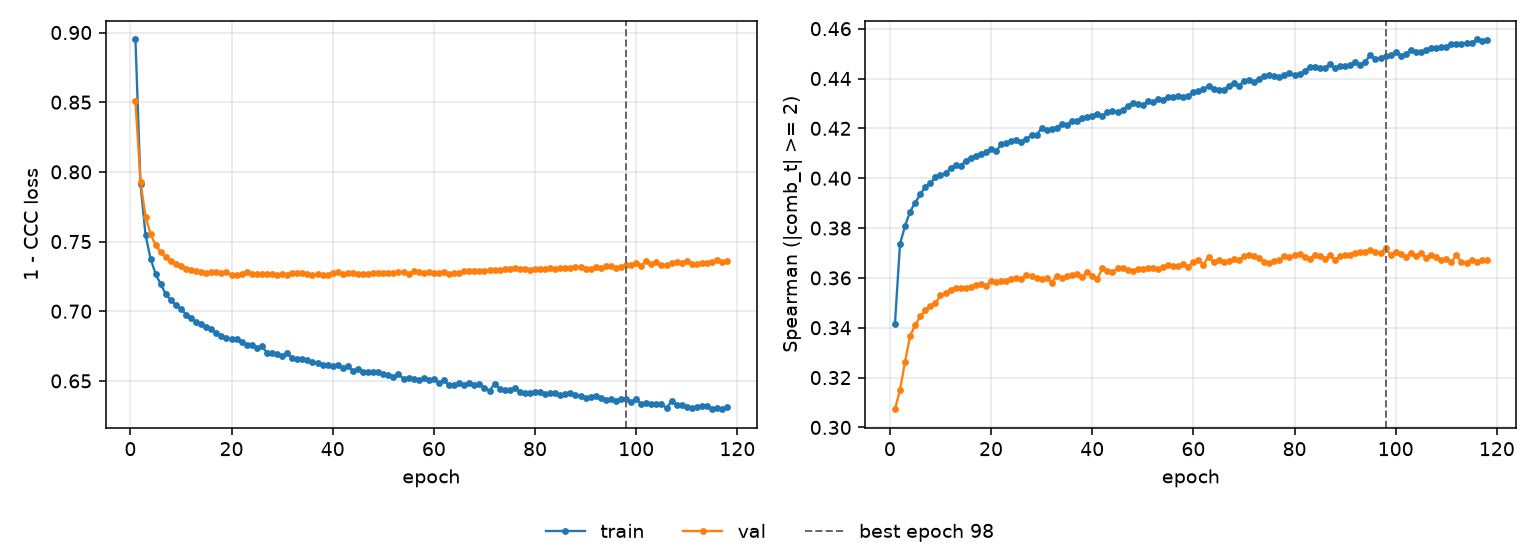

The data file committed next to this chart (first rows):
epoch, tr_loss, vl_loss, tr_sp, vl_sp, is_best
1, 0.895, 0.8506, 0.3416, 0.3073, False
2, 0.791, 0.7928, 0.3737, 0.315, False
3, 0.7544, 0.7679, 0.3809, 0.3264, False
4, 0.7376, 0.7552, 0.3866, 0.3367, False
5, 0.7266, 0.7473, 0.3902, 0.3411, False
6, 0.7193, 0.7424, 0.3935, 0.3445, False
7, 0.7123, 0.7388, 0.3966, 0.347, False
8, 0.708, 0.7358, 0.3979, 0.3488, False
9, 0.7042, 0.7339, 0.4005, 0.3498, False
10, 0.7018, 0.7322, 0.4015, 0.353, False
11, 0.6976, 0.7306, 0.4019, 0.3539, False
12, 0.6949, 0.7295, 0.404, 0.3551, False
13, 0.6922, 0.729, 0.4052, 0.3561, False
14, 0.6905, 0.7283, 0.405, 0.3558, False
15, 0.6885, 0.7277, 0.407, 0.3561, False
16, 0.6871, 0.728, 0.4081, 0.3565, False
17, 0.6842, 0.7282, 0.409, 0.357, False
18, 0.6822, 0.7274, 0.4098, 0.3577, False
19, 0.6808, 0.7284, 0.4104, 0.3569, False
20, 0.6798, 0.7261, 0.4119, 0.3587, False
21, 0.6801, 0.7263, 0.4109, 0.3584, False
22, 0.6776, 0.7269, 0.4136, 0.3587, False
23, 0.6755, 0.7282, 0.4142, 0.3587, False
24, 0.6759, 0.7265, 0.4148, 0.3596, False
25, 0.674, 0.7265, 0.4153, 0.3598, False
26, 0.6749, 0.7264, 0.4147, 0.3596, False
27, 0.6703, 0.7266, 0.4158, 0.3612, False
28, 0.6703, 0.7268, 0.4172, 0.3606, False
29, 0.6692, 0.726, 0.4175, 0.36, False
30, 0.6682, 0.7268, 0.42, 0.3594, False
31, 0.6698, 0.7263, 0.4193, 0.3601, False
32, 0.6663, 0.7277, 0.4199, 0.3581, False
33, 0.6655, 0.7271, 0.4203, 0.3607, False
34, 0.6656, 0.7274, 0.4219, 0.3599, False
35, 0.6649, 0.7268, 0.4212, 0.3609, False
36, 0.6638, 0.7263, 0.4228, 0.3613, False
37, 0.663, 0.7267, 0.4231, 0.3615, False
38, 0.6617, 0.7261, 0.4242, 0.3603, False
39, 0.6612, 0.7261, 0.4244, 0.3624, False
40, 0.6606, 0.7274, 0.4249, 0.3609, False
41, 0.6612, 0.7278, 0.4258, 0.3596, False
42, 0.6592, 0.7264, 0.4248, 0.3638, False
43, 0.6608, 0.7276, 0.4264, 0.3626, False
44, 0.6571, 0.7274, 0.4269, 0.3622, False
45, 0.6586, 0.7268, 0.4265, 0.3638, False
46, 0.6567, 0.7269, 0.4275, 0.3638, False
47, 0.6563, 0.7271, 0.4288, 0.3633, False
48, 0.6564, 0.7271, 0.4301, 0.3626, False
49, 0.6567, 0.7275, 0.4297, 0.3635, False
50, 0.6547, 0.7274, 0.4293, 0.3636, False
51, 0.6543, 0.7272, 0.4309, 0.3638, False
52, 0.653, 0.7273, 0.4306, 0.364, False
53, 0.6546, 0.7281, 0.4317, 0.3637, False
54, 0.6515, 0.7278, 0.4314, 0.3643, False
55, 0.6524, 0.7266, 0.4327, 0.3653, False
56, 0.6515, 0.7287, 0.4327, 0.365, False
57, 0.6504, 0.728, 0.4331, 0.3649, False
58, 0.652, 0.7276, 0.4324, 0.3656, False
59, 0.6504, 0.7282, 0.4328, 0.3645, False
60, 0.6516, 0.7273, 0.4345, 0.3663, False
... 58 more rows
